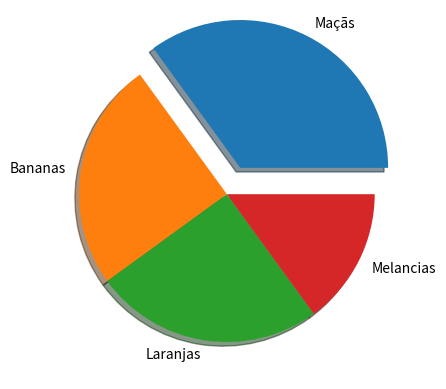

Source code (Python):
import matplotlib.pyplot as plt
import numpy as np

y = np.array([35, 25, 25, 15])

mylabels = ['Maçãs', 'Bananas', 'Laranjas', 'Melancias']

myexplode = [0.2, 0, 0, 0]

plt.pie(y, labels=mylabels, explode=myexplode, shadow=True)
plt.show()